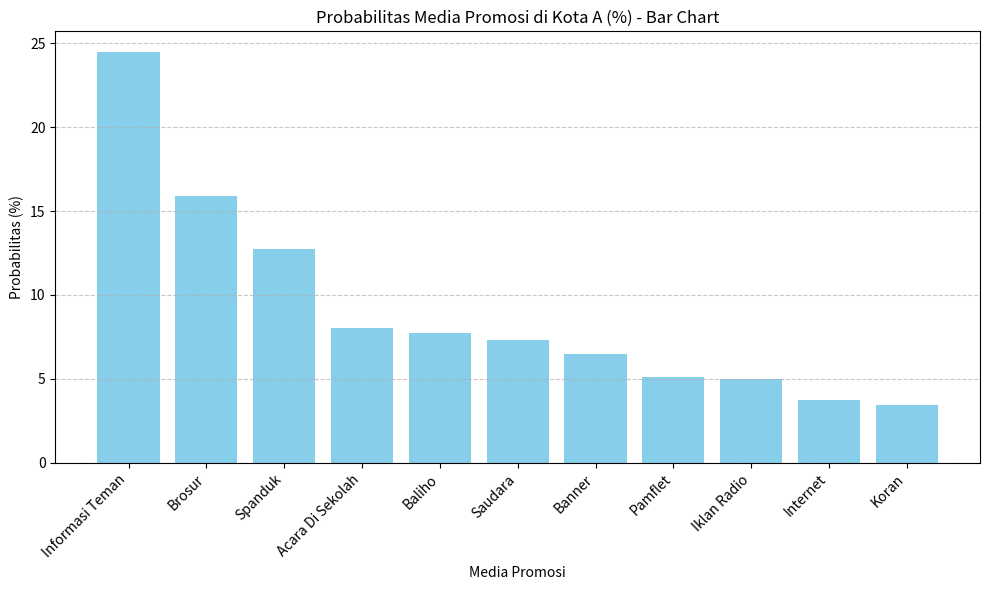
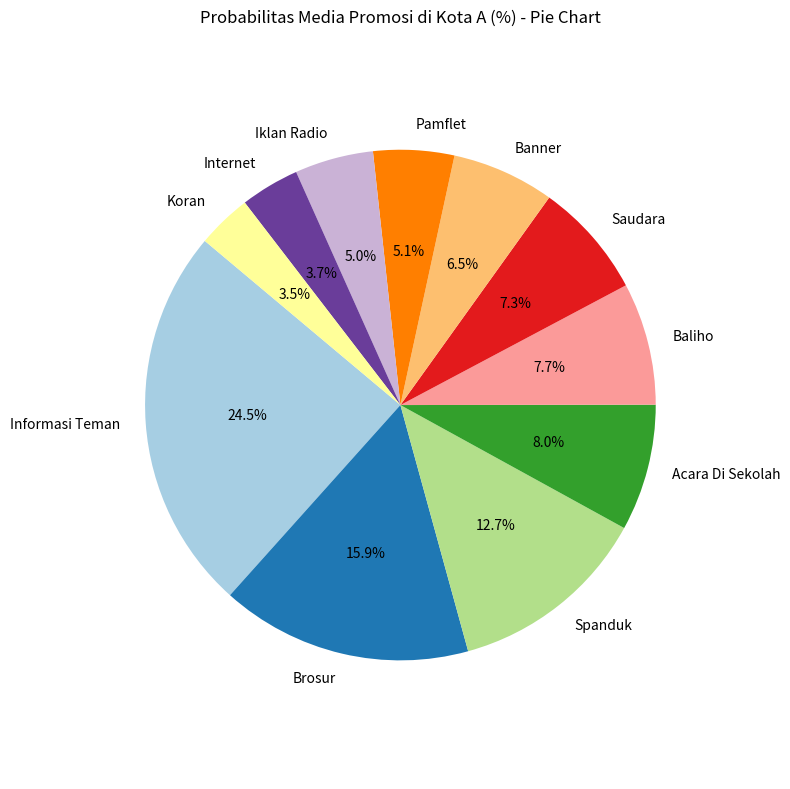

Write Python code to recreate these figures, in order.
import pandas as pd
import matplotlib.pyplot as plt

data = {
    "Media": [
        "Acara Di Sekolah", "Baliho", "Banner", "Brosur", "Iklan Radio",
        "Informasi Teman", "Internet", "Koran", "Pamflet", "Saudara", "Spanduk"
    ],
    "Frekuensi Total (X1)": [117, 124, 90, 265, 67, 350, 64, 49, 70, 99, 190],
    "Frekuensi di Kota A (X2)": [58, 56, 47, 115, 36, 177, 27, 25, 37, 53, 92]
}
df = pd.DataFrame(data)


total_kota_A = df["Frekuensi di Kota A (X2)"].sum()

df["Probabilitas di Kota A"] = df["Frekuensi di Kota A (X2)"] / total_kota_A
df["Probabilitas (%)"] = df["Probabilitas di Kota A"] * 100

df_sorted = df.sort_values(by="Probabilitas di Kota A", ascending=False).reset_index(drop=True)

print("Probabilitas media promosi di Kota A (urut dari yang paling efektif):\n")
print(df_sorted[["Media", "Frekuensi di Kota A (X2)", "Probabilitas (%)"]])

plt.figure(figsize=(10, 6))
plt.bar(df_sorted["Media"], df_sorted["Probabilitas (%)"], color='skyblue')
plt.title("Probabilitas Media Promosi di Kota A (%) - Bar Chart")
plt.xlabel("Media Promosi")
plt.ylabel("Probabilitas (%)")
plt.xticks(rotation=45, ha='right')
plt.grid(axis='y', linestyle='--', alpha=0.7)
plt.tight_layout()
plt.show()

plt.figure(figsize=(8, 8))
plt.pie(df_sorted["Probabilitas di Kota A"], labels=df_sorted["Media"],
        autopct='%.1f%%', startangle=140, colors=plt.cm.Paired.colors)
plt.title("Probabilitas Media Promosi di Kota A (%) - Pie Chart")
plt.axis('equal')  
plt.tight_layout()
plt.show()
